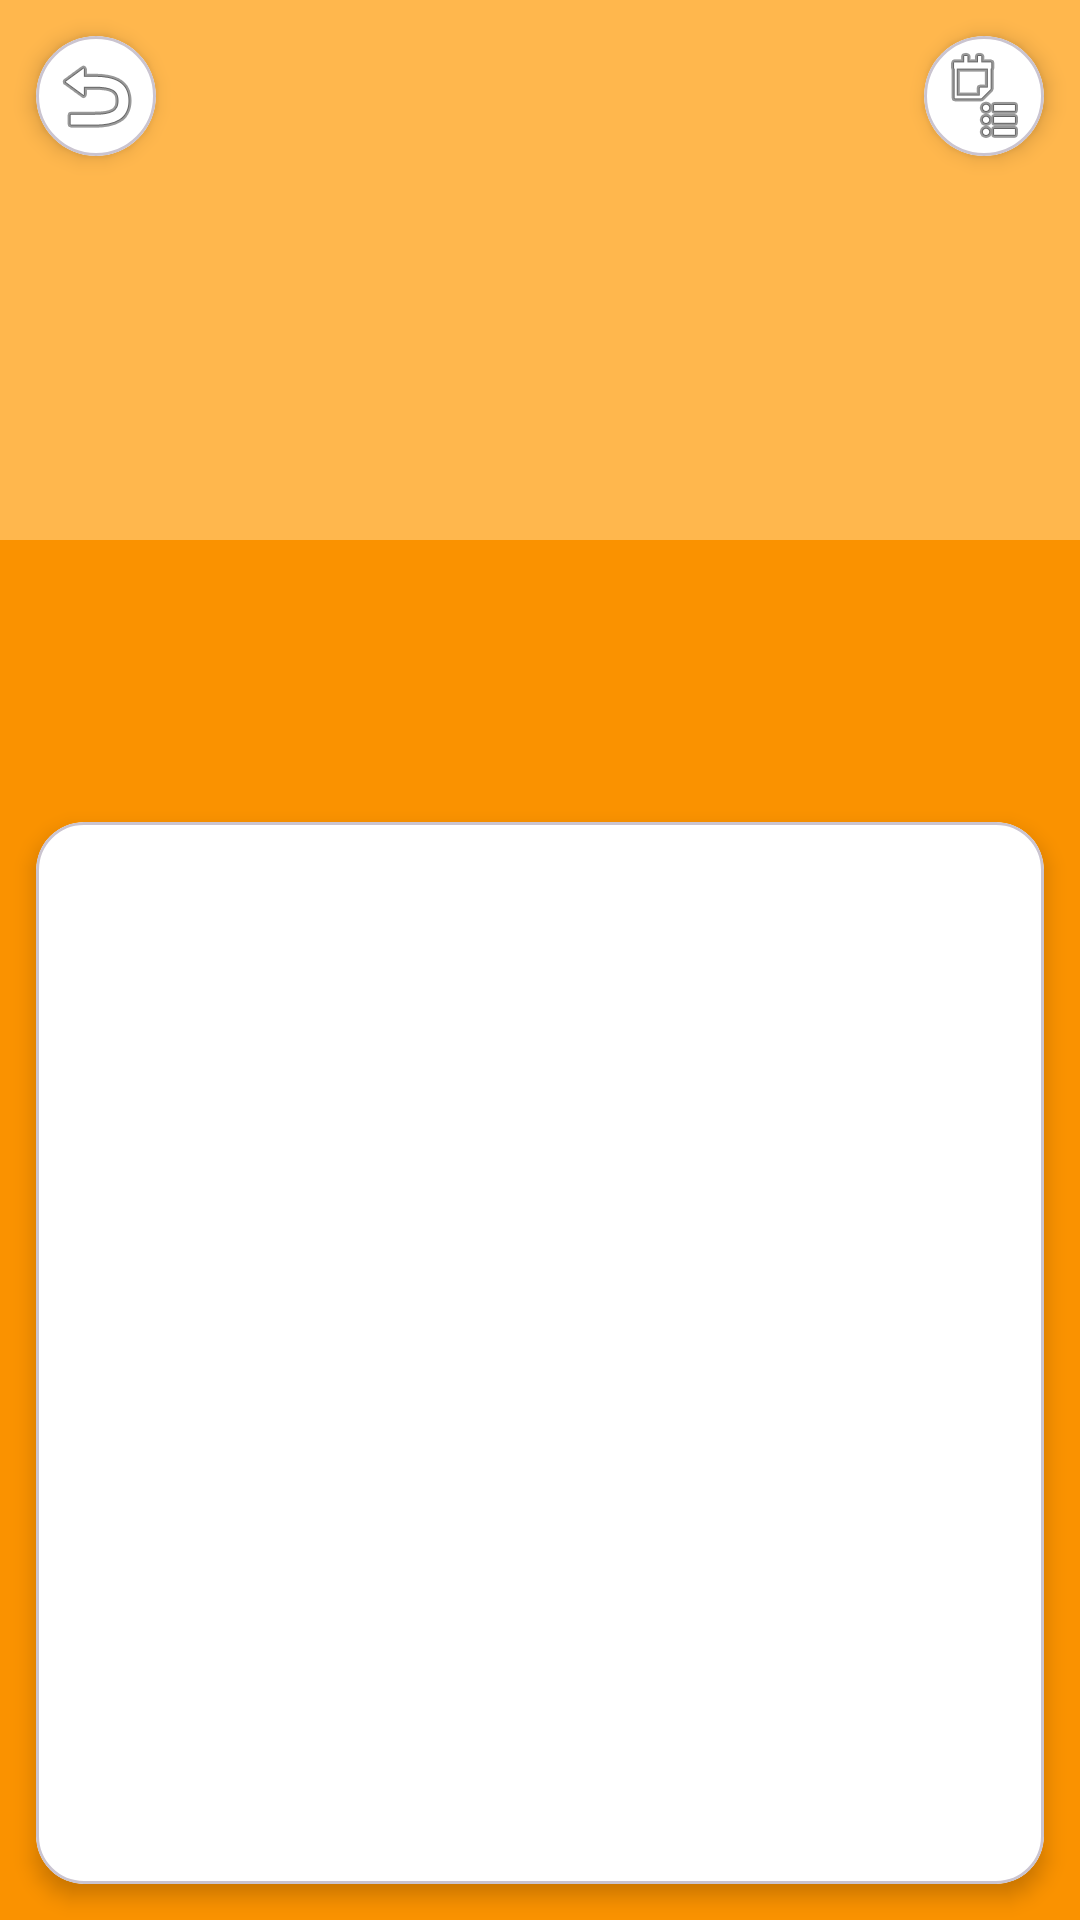

Produce the Android XML layout that renders to this screen, including the resource entries it uses.
<!-- AndroidManifest.xml: application theme Theme.Doanck -->
<!-- res/layout/fragment_shop_detail.xml -->
<?xml version="1.0" encoding="utf-8"?>
<androidx.constraintlayout.widget.ConstraintLayout
    android:fitsSystemWindows="true"
    xmlns:android="http://schemas.android.com/apk/res/android"
    xmlns:app="http://schemas.android.com/apk/res-auto"
    xmlns:tools="http://schemas.android.com/tools"
    android:layout_width="match_parent"
    android:layout_height="match_parent"
    android:background="@color/background_orange">

    
    <ImageView
        android:id="@+id/imgShop"
        android:layout_width="0dp"
        android:layout_height="180dp"
        android:scaleType="centerCrop"
        android:background="@color/orange_primary_light"
        android:contentDescription="Shop banner"
        app:layout_constraintTop_toTopOf="parent"
        app:layout_constraintStart_toStartOf="parent"
        app:layout_constraintEnd_toEndOf="parent"
        tools:src="@android:drawable/sym_def_app_icon"/>

    
    <com.google.android.material.card.MaterialCardView
        android:id="@+id/cardBack"
        android:layout_width="40dp"
        android:layout_height="40dp"
        android:layout_margin="12dp"
        app:cardCornerRadius="20dp"
        app:cardElevation="4dp"
        app:cardBackgroundColor="@color/white"
        app:layout_constraintTop_toTopOf="parent"
        app:layout_constraintStart_toStartOf="parent">

        <ImageButton
            android:id="@+id/btnBack"
            android:layout_width="match_parent"
            android:layout_height="match_parent"
            android:background="?attr/selectableItemBackgroundBorderless"
            android:src="@android:drawable/ic_menu_revert"
            android:contentDescription="Back"
            android:padding="8dp"/>
    </com.google.android.material.card.MaterialCardView>

    
    <com.google.android.material.card.MaterialCardView
        android:id="@+id/cardCart"
        android:layout_width="40dp"
        android:layout_height="40dp"
        android:layout_margin="12dp"
        app:cardCornerRadius="20dp"
        app:cardElevation="4dp"
        app:cardBackgroundColor="@color/white"
        app:layout_constraintTop_toTopOf="parent"
        app:layout_constraintEnd_toEndOf="parent">

        <ImageButton
            android:id="@+id/btnCart"
            android:layout_width="match_parent"
            android:layout_height="match_parent"
            android:background="?attr/selectableItemBackgroundBorderless"
            android:src="@android:drawable/ic_menu_agenda"
            android:contentDescription="Cart"
            android:padding="8dp"/>
    </com.google.android.material.card.MaterialCardView>

    
    <LinearLayout
        android:id="@+id/layoutShopInfo"
        android:layout_width="0dp"
        android:layout_height="wrap_content"
        android:background="@color/orange_primary"
        android:padding="16dp"
        android:orientation="vertical"
        app:layout_constraintTop_toBottomOf="@id/imgShop"
        app:layout_constraintStart_toStartOf="parent"
        app:layout_constraintEnd_toEndOf="parent">

        <TextView
            android:id="@+id/tvShopName"
            android:layout_width="wrap_content"
            android:layout_height="wrap_content"
            android:textStyle="bold"
            android:textSize="20sp"
            android:textColor="@color/white"
            tools:text="Tên Quán Ăn"/>

        <TextView
            android:id="@+id/tvShopAddress"
            android:layout_width="wrap_content"
            android:layout_height="wrap_content"
            android:textSize="14sp"
            android:textColor="@color/white"
            android:alpha="0.9"
            android:layout_marginTop="4dp"
            android:drawablePadding="6dp"
            tools:text="Địa Chỉ Quán"/>
    </LinearLayout>

    
    <com.google.android.material.card.MaterialCardView
        android:layout_width="0dp"
        android:layout_height="0dp"
        android:layout_margin="12dp"
        app:cardCornerRadius="16dp"
        app:cardElevation="4dp"
        app:cardBackgroundColor="@color/white"
        app:layout_constraintTop_toBottomOf="@id/layoutShopInfo"
        app:layout_constraintBottom_toBottomOf="parent"
        app:layout_constraintStart_toStartOf="parent"
        app:layout_constraintEnd_toEndOf="parent">

        <androidx.recyclerview.widget.RecyclerView
            android:id="@+id/rvProducts"
            android:layout_width="match_parent"
            android:layout_height="match_parent"
            android:clipToPadding="false"
            android:padding="8dp"
            app:layoutManager="androidx.recyclerview.widget.LinearLayoutManager"/>
    </com.google.android.material.card.MaterialCardView>

</androidx.constraintlayout.widget.ConstraintLayout>
<!-- resources referenced by this layout -->
<resources>
  <color name="background_orange">#FA9200</color>
  <color name="orange_primary">#FA9200</color>
  <color name="orange_primary_light">#FFB74D</color>
  <color name="white">#FFFFFFFF</color>
  <style name="Theme.Doanck" parent="Base.Theme.Doanck" />
  <style name="Base.Theme.Doanck" parent="Theme.Material3.DayNight.NoActionBar">
          
          <item name="colorPrimary">@color/orange_primary</item>
          <item name="colorPrimaryDark">@color/orange_primary_dark</item>
          <item name="colorAccent">@color/orange_accent</item>
  
          
          <item name="colorPrimaryContainer">@color/orange_primary_light</item>
          <item name="colorOnPrimary">@color/white</item>
          <item name="colorSecondary">@color/orange_accent</item>
          <item name="colorOnSecondary">@color/white</item>
  
          
          <item name="android:colorBackground">@color/background_orange</item>
          <item name="android:windowBackground">@color/background_orange</item>
  
          
          <item name="android:statusBarColor">@color/orange_primary_dark</item>
          <item name="android:navigationBarColor">@color/orange_primary</item>
      </style>
  <color name="orange_primary_dark">#E08200</color>
  <color name="orange_accent">#FF5722</color>
</resources>
